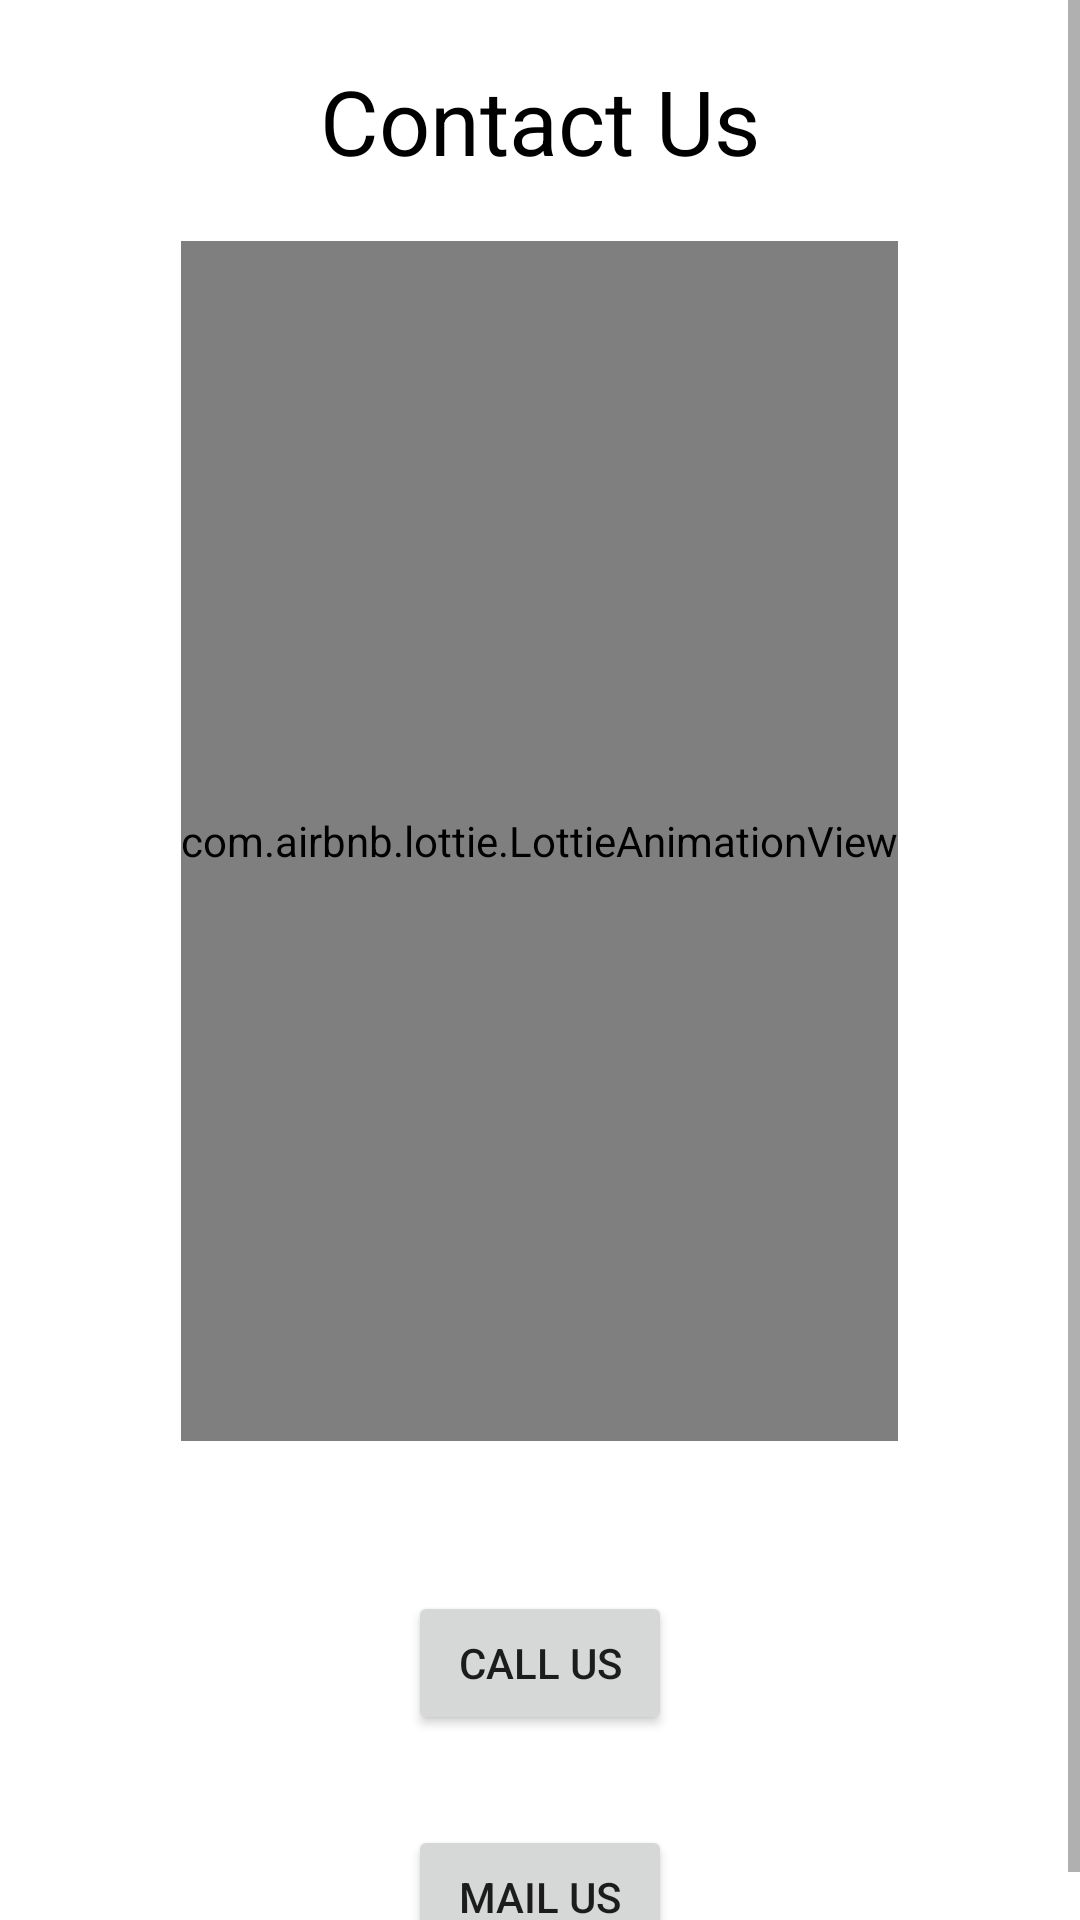

Write the Android layout XML for this screen, with the resource values it uses.
<!-- AndroidManifest.xml: application theme Theme.ShabashServices -->
<!-- res/layout/fragment_contact_us.xml -->
<?xml version="1.0" encoding="utf-8"?>
<ScrollView xmlns:android="http://schemas.android.com/apk/res/android"
    xmlns:app="http://schemas.android.com/apk/res-auto"
    xmlns:tools="http://schemas.android.com/tools"
    android:layout_width="match_parent"
    android:layout_height="match_parent"
    tools:context=".ContactUsFragment">

    <LinearLayout
        android:layout_width="match_parent"
        android:layout_height="match_parent"
        android:layout_margin="20dp"
        android:orientation="vertical">

        <TextView
            android:layout_width="wrap_content"
            android:layout_height="wrap_content"
            android:layout_gravity="center_horizontal"
            android:text="Contact Us"
            android:textColor="@color/black"
            android:textSize="30dp" />

        <com.airbnb.lottie.LottieAnimationView
            android:layout_width="wrap_content"
            android:layout_height="400dp"
            android:layout_gravity="center"
            android:layout_margin="20dp"
            app:lottie_autoPlay="true"
            app:lottie_rawRes="@raw/contactus" />

        <Button
            android:id="@+id/call"
            android:layout_width="wrap_content"
            android:layout_height="wrap_content"
            android:layout_gravity="center"
            android:layout_margin="30dp"
            android:text="Call us" />

        <Button
            android:id="@+id/mail"
            android:layout_width="wrap_content"
            android:layout_height="wrap_content"
            android:layout_gravity="center"
            android:text="Mail Us"
            />

    </LinearLayout>


</ScrollView>
<!-- resources referenced by this layout -->
<resources>
  <style name="Theme.ShabashServices" parent="Theme.MaterialComponents.DayNight.DarkActionBar">
          
          <item name="colorPrimary">@color/purple_500</item>
          <item name="colorPrimaryVariant">@color/purple_700</item>
          <item name="colorOnPrimary">@color/white</item>
          
          <item name="colorSecondary">@color/teal_200</item>
          <item name="colorSecondaryVariant">@color/teal_700</item>
          <item name="colorOnSecondary">@color/black</item>
          
          <item name="android:statusBarColor">?attr/colorPrimaryVariant</item>
          
      </style>
  <!-- not gathered from this repository: default colours our renderer supplied (Android Studio template values) -->
  <color name="purple_500">#FF6200EE</color>
  <color name="purple_700">#FF3700B3</color>
  <color name="teal_200">#FF03DAC5</color>
  <color name="teal_700">#FF018786</color>
  <color name="black">#FF000000</color>
  <color name="white">#FFFFFFFF</color>
</resources>
